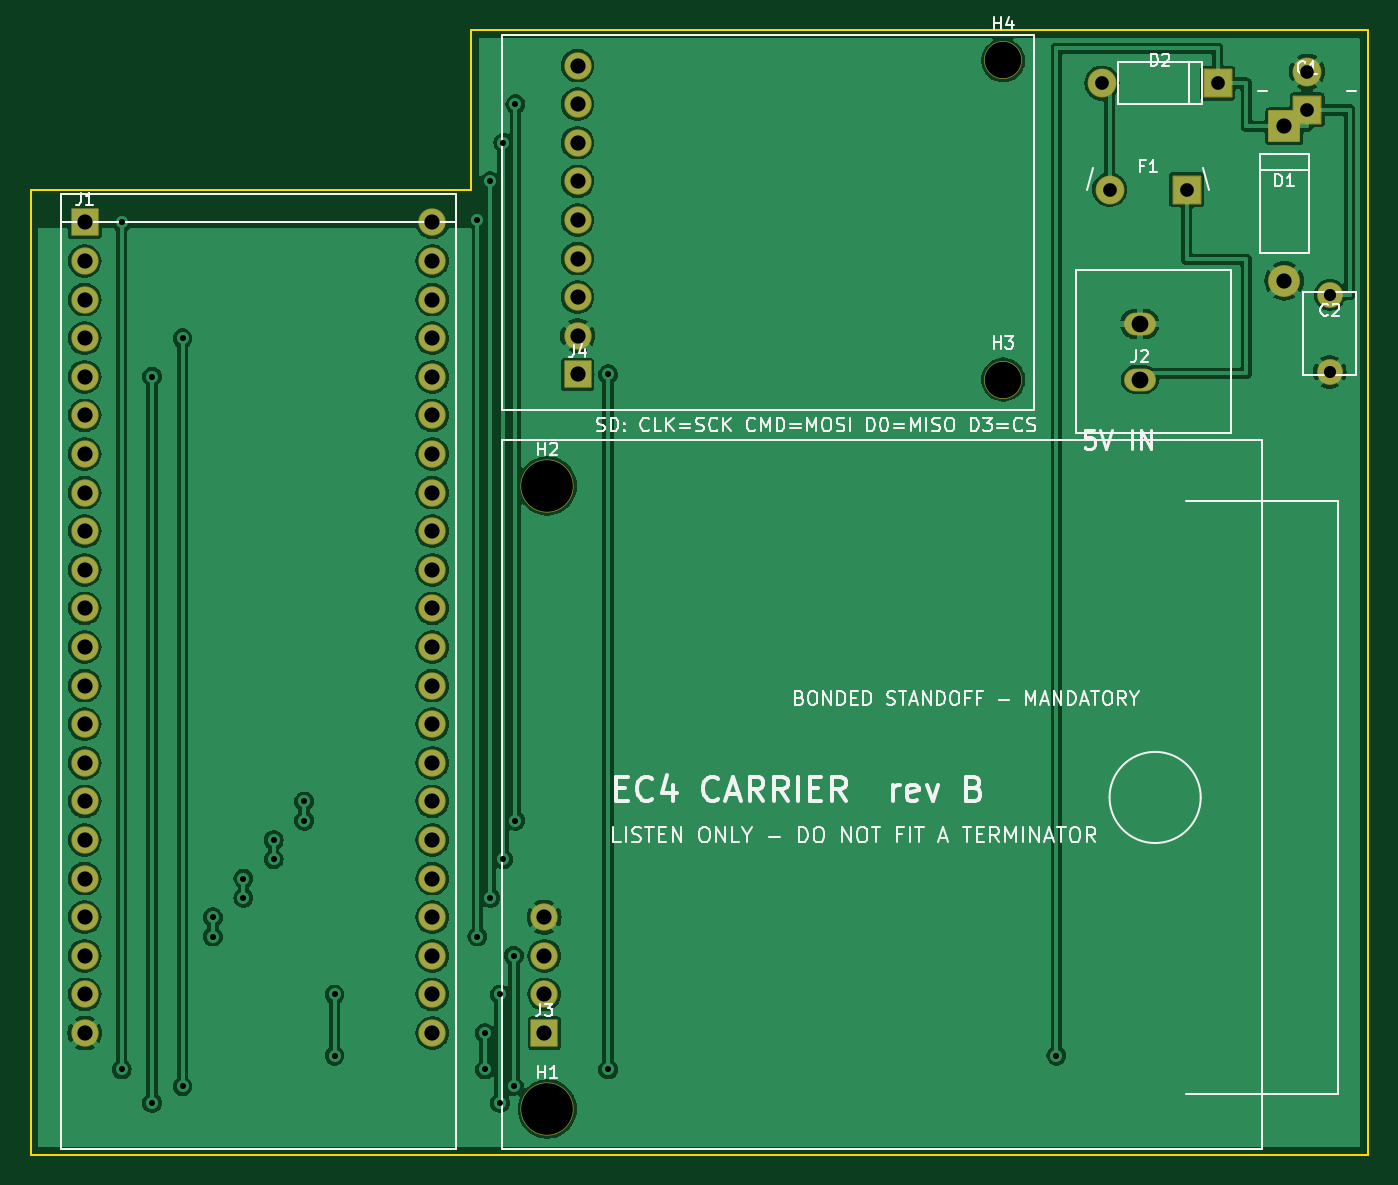
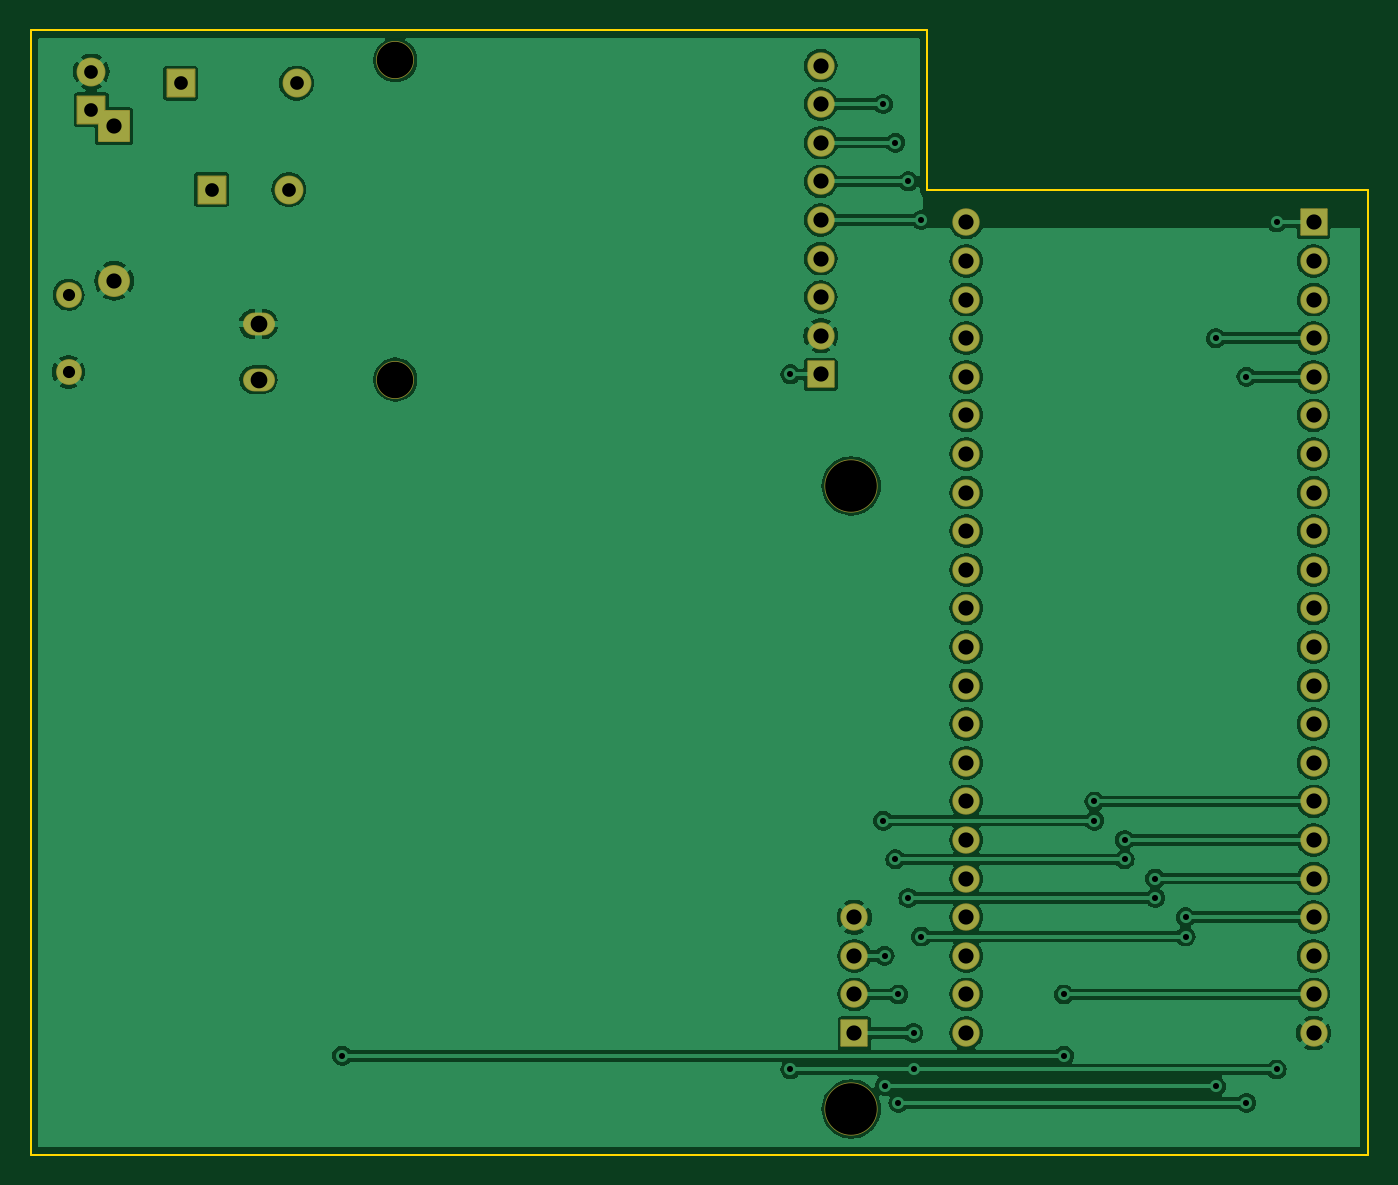
Circuit board: 9 layer files. Board 88.0 x 74.0 mm.
- bottom_copper: EC4-Carrier-B_Cu.gbr (128285 bytes)
- bottom_mask: EC4-Carrier-B_Mask.gbr (3568 bytes)
- bottom_silk: EC4-Carrier-B_Silkscreen.gbr (480 bytes)
- outline: EC4-Carrier-Edge_Cuts.gbr (805 bytes)
- top_copper: EC4-Carrier-F_Cu.gbr (139959 bytes)
- top_mask: EC4-Carrier-F_Mask.gbr (3568 bytes)
- top_silk: EC4-Carrier-F_Silkscreen.gbr (51815 bytes)
- drill: EC4-Carrier-NPTH.drl (476 bytes)
- drill: EC4-Carrier-PTH.drl (1966 bytes)

=== bottom_copper: EC4-Carrier-B_Cu.gbr (128285 bytes, source omitted) ===
=== bottom_mask: EC4-Carrier-B_Mask.gbr ===
%TF.GenerationSoftware,KiCad,Pcbnew,7.0.11+dfsg-1build4*%
%TF.CreationDate,2026-10-06T19:17:27+00:00*%
%TF.ProjectId,EC4-Carrier,4543342d-4361-4727-9269-65722e6b6963,A*%
%TF.SameCoordinates,Original*%
%TF.FileFunction,Soldermask,Bot*%
%TF.FilePolarity,Negative*%
%FSLAX46Y46*%
G04 Gerber Fmt 4.6, Leading zero omitted, Abs format (unit mm)*
G04 Created by KiCad (PCBNEW 7.0.11+dfsg-1build4) date 2026-10-06 19:17:27*
%MOMM*%
%LPD*%
G01*
G04 APERTURE LIST*
G04 Aperture macros list*
%AMRoundRect*
0 Rectangle with rounded corners*
0 $1 Rounding radius*
0 $2 $3 $4 $5 $6 $7 $8 $9 X,Y pos of 4 corners*
0 Add a 4 corners polygon primitive as box body*
4,1,4,$2,$3,$4,$5,$6,$7,$8,$9,$2,$3,0*
0 Add four circle primitives for the rounded corners*
1,1,$1+$1,$2,$3*
1,1,$1+$1,$4,$5*
1,1,$1+$1,$6,$7*
1,1,$1+$1,$8,$9*
0 Add four rect primitives between the rounded corners*
20,1,$1+$1,$2,$3,$4,$5,0*
20,1,$1+$1,$4,$5,$6,$7,0*
20,1,$1+$1,$6,$7,$8,$9,0*
20,1,$1+$1,$8,$9,$2,$3,0*%
G04 Aperture macros list end*
%ADD10RoundRect,0.050000X-0.850000X-0.850000X0.850000X-0.850000X0.850000X0.850000X-0.850000X0.850000X0*%
%ADD11C,1.800000*%
%ADD12O,2.100000X1.500000*%
%ADD13RoundRect,0.050000X-0.900000X-0.900000X0.900000X-0.900000X0.900000X0.900000X-0.900000X0.900000X0*%
%ADD14C,1.900000*%
%ADD15C,2.100000*%
%ADD16RoundRect,0.050000X-1.000000X-1.000000X1.000000X-1.000000X1.000000X1.000000X-1.000000X1.000000X0*%
%ADD17C,1.700000*%
%ADD18C,3.500000*%
%ADD19C,2.500000*%
G04 APERTURE END LIST*
D10*
%TO.C,J1*%
X63570000Y-52660000D03*
D11*
X63570000Y-55200000D03*
X63570000Y-57740000D03*
X63570000Y-60280000D03*
X63570000Y-62820000D03*
X63570000Y-65360000D03*
X63570000Y-67900000D03*
X63570000Y-70440000D03*
X63570000Y-72980000D03*
X63570000Y-75520000D03*
X63570000Y-78060000D03*
X63570000Y-80600000D03*
X63570000Y-83140000D03*
X63570000Y-85680000D03*
X63570000Y-88220000D03*
X63570000Y-90760000D03*
X63570000Y-93300000D03*
X63570000Y-95840000D03*
X63570000Y-98380000D03*
X63570000Y-100920000D03*
X63570000Y-103460000D03*
X63570000Y-106000000D03*
X86430000Y-106000000D03*
X86430000Y-103460000D03*
X86430000Y-100920000D03*
X86430000Y-98380000D03*
X86430000Y-95840000D03*
X86430000Y-93300000D03*
X86430000Y-90760000D03*
X86430000Y-88220000D03*
X86430000Y-85680000D03*
X86430000Y-83140000D03*
X86430000Y-80600000D03*
X86430000Y-78060000D03*
X86430000Y-75520000D03*
X86430000Y-72980000D03*
X86430000Y-70440000D03*
X86430000Y-67900000D03*
X86430000Y-65360000D03*
X86430000Y-62820000D03*
X86430000Y-60280000D03*
X86430000Y-57740000D03*
X86430000Y-55200000D03*
X86430000Y-52660000D03*
%TD*%
D10*
%TO.C,J3*%
X93800000Y-106000000D03*
D11*
X93800000Y-103460000D03*
X93800000Y-100920000D03*
X93800000Y-98380000D03*
%TD*%
D10*
%TO.C,J4*%
X96000000Y-62660000D03*
D11*
X96000000Y-60120000D03*
X96000000Y-57580000D03*
X96000000Y-55040000D03*
X96000000Y-52500000D03*
X96000000Y-49960000D03*
X96000000Y-47420000D03*
X96000000Y-44880000D03*
X96000000Y-42340000D03*
%TD*%
D12*
%TO.C,J2*%
X133000000Y-63000000D03*
X133000000Y-59345000D03*
%TD*%
D13*
%TO.C,F1*%
X136080000Y-50500000D03*
D14*
X131000000Y-50500000D03*
%TD*%
%TO.C,D2*%
X130500000Y-43500000D03*
D13*
X138120000Y-43500000D03*
%TD*%
D15*
%TO.C,D1*%
X142500000Y-56500000D03*
D16*
X142500000Y-46340000D03*
%TD*%
D13*
%TO.C,C1*%
X144000000Y-45250000D03*
D14*
X144000000Y-42750000D03*
%TD*%
D17*
%TO.C,C2*%
X145500000Y-57420000D03*
X145500000Y-62500000D03*
%TD*%
D18*
%TO.C,H1*%
X94000000Y-111000000D03*
%TD*%
%TO.C,H2*%
X94000000Y-70000000D03*
%TD*%
D19*
%TO.C,H3*%
X124000000Y-63000000D03*
%TD*%
%TO.C,H4*%
X124000000Y-42000000D03*
%TD*%
M02*

=== bottom_silk: EC4-Carrier-B_Silkscreen.gbr ===
%TF.GenerationSoftware,KiCad,Pcbnew,7.0.11+dfsg-1build4*%
%TF.CreationDate,2026-10-06T19:17:27+00:00*%
%TF.ProjectId,EC4-Carrier,4543342d-4361-4727-9269-65722e6b6963,A*%
%TF.SameCoordinates,Original*%
%TF.FileFunction,Legend,Bot*%
%TF.FilePolarity,Positive*%
%FSLAX46Y46*%
G04 Gerber Fmt 4.6, Leading zero omitted, Abs format (unit mm)*
G04 Created by KiCad (PCBNEW 7.0.11+dfsg-1build4) date 2026-10-06 19:17:27*
%MOMM*%
%LPD*%
G01*
G04 APERTURE LIST*
G04 APERTURE END LIST*
M02*

=== outline: EC4-Carrier-Edge_Cuts.gbr ===
%TF.GenerationSoftware,KiCad,Pcbnew,7.0.11+dfsg-1build4*%
%TF.CreationDate,2026-10-06T19:17:27+00:00*%
%TF.ProjectId,EC4-Carrier,4543342d-4361-4727-9269-65722e6b6963,A*%
%TF.SameCoordinates,Original*%
%TF.FileFunction,Profile,NP*%
%FSLAX46Y46*%
G04 Gerber Fmt 4.6, Leading zero omitted, Abs format (unit mm)*
G04 Created by KiCad (PCBNEW 7.0.11+dfsg-1build4) date 2026-10-06 19:17:27*
%MOMM*%
%LPD*%
G01*
G04 APERTURE LIST*
%TA.AperFunction,Profile*%
%ADD10C,0.120000*%
%TD*%
G04 APERTURE END LIST*
D10*
X60000000Y-114000000D02*
X148000000Y-114000000D01*
X148000000Y-114000000D02*
X148000000Y-40000000D01*
X148000000Y-40000000D02*
X89000000Y-40000000D01*
X89000000Y-40000000D02*
X89000000Y-50500000D01*
X89000000Y-50500000D02*
X60000000Y-50500000D01*
X60000000Y-50500000D02*
X60000000Y-114000000D01*
M02*

=== top_copper: EC4-Carrier-F_Cu.gbr (139959 bytes, source omitted) ===
=== top_mask: EC4-Carrier-F_Mask.gbr ===
%TF.GenerationSoftware,KiCad,Pcbnew,7.0.11+dfsg-1build4*%
%TF.CreationDate,2026-10-06T19:17:27+00:00*%
%TF.ProjectId,EC4-Carrier,4543342d-4361-4727-9269-65722e6b6963,A*%
%TF.SameCoordinates,Original*%
%TF.FileFunction,Soldermask,Top*%
%TF.FilePolarity,Negative*%
%FSLAX46Y46*%
G04 Gerber Fmt 4.6, Leading zero omitted, Abs format (unit mm)*
G04 Created by KiCad (PCBNEW 7.0.11+dfsg-1build4) date 2026-10-06 19:17:27*
%MOMM*%
%LPD*%
G01*
G04 APERTURE LIST*
G04 Aperture macros list*
%AMRoundRect*
0 Rectangle with rounded corners*
0 $1 Rounding radius*
0 $2 $3 $4 $5 $6 $7 $8 $9 X,Y pos of 4 corners*
0 Add a 4 corners polygon primitive as box body*
4,1,4,$2,$3,$4,$5,$6,$7,$8,$9,$2,$3,0*
0 Add four circle primitives for the rounded corners*
1,1,$1+$1,$2,$3*
1,1,$1+$1,$4,$5*
1,1,$1+$1,$6,$7*
1,1,$1+$1,$8,$9*
0 Add four rect primitives between the rounded corners*
20,1,$1+$1,$2,$3,$4,$5,0*
20,1,$1+$1,$4,$5,$6,$7,0*
20,1,$1+$1,$6,$7,$8,$9,0*
20,1,$1+$1,$8,$9,$2,$3,0*%
G04 Aperture macros list end*
%ADD10RoundRect,0.050000X-0.850000X-0.850000X0.850000X-0.850000X0.850000X0.850000X-0.850000X0.850000X0*%
%ADD11C,1.800000*%
%ADD12O,2.100000X1.500000*%
%ADD13RoundRect,0.050000X-0.900000X-0.900000X0.900000X-0.900000X0.900000X0.900000X-0.900000X0.900000X0*%
%ADD14C,1.900000*%
%ADD15C,2.100000*%
%ADD16RoundRect,0.050000X-1.000000X-1.000000X1.000000X-1.000000X1.000000X1.000000X-1.000000X1.000000X0*%
%ADD17C,1.700000*%
%ADD18C,3.500000*%
%ADD19C,2.500000*%
G04 APERTURE END LIST*
D10*
%TO.C,J1*%
X63570000Y-52660000D03*
D11*
X63570000Y-55200000D03*
X63570000Y-57740000D03*
X63570000Y-60280000D03*
X63570000Y-62820000D03*
X63570000Y-65360000D03*
X63570000Y-67900000D03*
X63570000Y-70440000D03*
X63570000Y-72980000D03*
X63570000Y-75520000D03*
X63570000Y-78060000D03*
X63570000Y-80600000D03*
X63570000Y-83140000D03*
X63570000Y-85680000D03*
X63570000Y-88220000D03*
X63570000Y-90760000D03*
X63570000Y-93300000D03*
X63570000Y-95840000D03*
X63570000Y-98380000D03*
X63570000Y-100920000D03*
X63570000Y-103460000D03*
X63570000Y-106000000D03*
X86430000Y-106000000D03*
X86430000Y-103460000D03*
X86430000Y-100920000D03*
X86430000Y-98380000D03*
X86430000Y-95840000D03*
X86430000Y-93300000D03*
X86430000Y-90760000D03*
X86430000Y-88220000D03*
X86430000Y-85680000D03*
X86430000Y-83140000D03*
X86430000Y-80600000D03*
X86430000Y-78060000D03*
X86430000Y-75520000D03*
X86430000Y-72980000D03*
X86430000Y-70440000D03*
X86430000Y-67900000D03*
X86430000Y-65360000D03*
X86430000Y-62820000D03*
X86430000Y-60280000D03*
X86430000Y-57740000D03*
X86430000Y-55200000D03*
X86430000Y-52660000D03*
%TD*%
D10*
%TO.C,J3*%
X93800000Y-106000000D03*
D11*
X93800000Y-103460000D03*
X93800000Y-100920000D03*
X93800000Y-98380000D03*
%TD*%
D10*
%TO.C,J4*%
X96000000Y-62660000D03*
D11*
X96000000Y-60120000D03*
X96000000Y-57580000D03*
X96000000Y-55040000D03*
X96000000Y-52500000D03*
X96000000Y-49960000D03*
X96000000Y-47420000D03*
X96000000Y-44880000D03*
X96000000Y-42340000D03*
%TD*%
D12*
%TO.C,J2*%
X133000000Y-63000000D03*
X133000000Y-59345000D03*
%TD*%
D13*
%TO.C,F1*%
X136080000Y-50500000D03*
D14*
X131000000Y-50500000D03*
%TD*%
%TO.C,D2*%
X130500000Y-43500000D03*
D13*
X138120000Y-43500000D03*
%TD*%
D15*
%TO.C,D1*%
X142500000Y-56500000D03*
D16*
X142500000Y-46340000D03*
%TD*%
D13*
%TO.C,C1*%
X144000000Y-45250000D03*
D14*
X144000000Y-42750000D03*
%TD*%
D17*
%TO.C,C2*%
X145500000Y-57420000D03*
X145500000Y-62500000D03*
%TD*%
D18*
%TO.C,H1*%
X94000000Y-111000000D03*
%TD*%
%TO.C,H2*%
X94000000Y-70000000D03*
%TD*%
D19*
%TO.C,H3*%
X124000000Y-63000000D03*
%TD*%
%TO.C,H4*%
X124000000Y-42000000D03*
%TD*%
M02*

=== top_silk: EC4-Carrier-F_Silkscreen.gbr (51815 bytes, source omitted) ===
=== drill: EC4-Carrier-NPTH.drl ===
M48
; DRILL file {KiCad 7.0.11+dfsg-1build4} date Tue Oct  6 19:17:27 2026
; FORMAT={-:-/ absolute / metric / decimal}
; #@! TF.CreationDate,2026-10-06T19:17:27+00:00
; #@! TF.GenerationSoftware,Kicad,Pcbnew,7.0.11+dfsg-1build4
; #@! TF.FileFunction,NonPlated,1,2,NPTH
FMAT,2
METRIC
; #@! TA.AperFunction,NonPlated,NPTH,ComponentDrill
T1C2.400
; #@! TA.AperFunction,NonPlated,NPTH,ComponentDrill
T2C3.400
%
G90
G05
T1
X124.0Y-42.0
X124.0Y-63.0
T2
X94.0Y-70.0
X94.0Y-111.0
M30

=== drill: EC4-Carrier-PTH.drl ===
M48
; DRILL file {KiCad 7.0.11+dfsg-1build4} date Tue Oct  6 19:17:27 2026
; FORMAT={-:-/ absolute / metric / decimal}
; #@! TF.CreationDate,2026-10-06T19:17:27+00:00
; #@! TF.GenerationSoftware,Kicad,Pcbnew,7.0.11+dfsg-1build4
; #@! TF.FileFunction,Plated,1,2,PTH
FMAT,2
METRIC
; #@! TA.AperFunction,Plated,PTH,ViaDrill
T1C0.400
; #@! TA.AperFunction,Plated,PTH,ComponentDrill
T2C0.800
; #@! TA.AperFunction,Plated,PTH,ComponentDrill
T3C0.900
; #@! TA.AperFunction,Plated,PTH,ComponentDrill
T4C1.000
; #@! TA.AperFunction,Plated,PTH,ComponentDrill
T5C1.100
%
G90
G05
T1
X66.0Y-52.66
X66.0Y-108.4
X68.0Y-62.82
X68.0Y-110.6
X70.0Y-60.28
X70.0Y-109.5
X72.0Y-98.38
X72.0Y-99.65
X74.0Y-95.84
X74.0Y-97.11
X76.0Y-93.3
X76.0Y-94.57
X78.0Y-90.76
X78.0Y-92.03
X80.0Y-103.46
X80.0Y-107.5
X89.4Y-52.5
X89.4Y-99.65
X89.9Y-106.0
X89.9Y-108.4
X90.25Y-49.96
X90.25Y-97.11
X90.9Y-103.46
X90.9Y-110.6
X91.1Y-47.42
X91.1Y-94.57
X91.8Y-100.92
X91.8Y-109.5
X91.9Y-44.88
X91.9Y-92.03
X98.0Y-62.66
X98.0Y-108.4
X127.5Y-107.5
T2
X145.5Y-57.42
X145.5Y-62.5
T3
X130.5Y-43.5
X131.0Y-50.5
X136.08Y-50.5
X138.12Y-43.5
X144.0Y-42.75
X144.0Y-45.25
T4
X63.57Y-52.66
X63.57Y-55.2
X63.57Y-57.74
X63.57Y-60.28
X63.57Y-62.82
X63.57Y-65.36
X63.57Y-67.9
X63.57Y-70.44
X63.57Y-72.98
X63.57Y-75.52
X63.57Y-78.06
X63.57Y-80.6
X63.57Y-83.14
X63.57Y-85.68
X63.57Y-88.22
X63.57Y-90.76
X63.57Y-93.3
X63.57Y-95.84
X63.57Y-98.38
X63.57Y-100.92
X63.57Y-103.46
X63.57Y-106.0
X86.43Y-52.66
X86.43Y-55.2
X86.43Y-57.74
X86.43Y-60.28
X86.43Y-62.82
X86.43Y-65.36
X86.43Y-67.9
X86.43Y-70.44
X86.43Y-72.98
X86.43Y-75.52
X86.43Y-78.06
X86.43Y-80.6
X86.43Y-83.14
X86.43Y-85.68
X86.43Y-88.22
X86.43Y-90.76
X86.43Y-93.3
X86.43Y-95.84
X86.43Y-98.38
X86.43Y-100.92
X86.43Y-103.46
X86.43Y-106.0
X93.8Y-98.38
X93.8Y-100.92
X93.8Y-103.46
X93.8Y-106.0
X96.0Y-42.34
X96.0Y-44.88
X96.0Y-47.42
X96.0Y-49.96
X96.0Y-52.5
X96.0Y-55.04
X96.0Y-57.58
X96.0Y-60.12
X96.0Y-62.66
X142.5Y-46.34
X142.5Y-56.5
T5
X133.0Y-59.345
X133.0Y-63.0
M30
